Image classification data set "panorama_classification" (mukilan-art/pancreatic_cancer_detection on GitHub). Class labels (2): PDAC, non-PDAC.

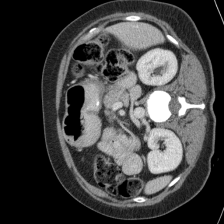
Label: PDAC

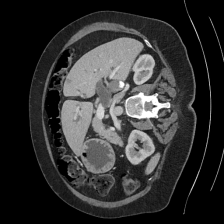
Label: non-PDAC

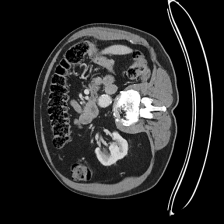
Label: non-PDAC

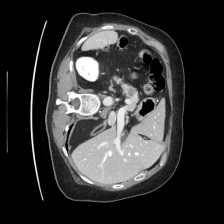
Label: PDAC

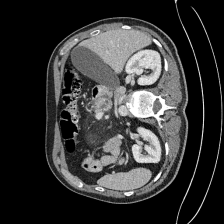
Label: PDAC

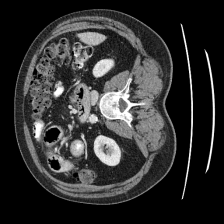
Label: non-PDAC
